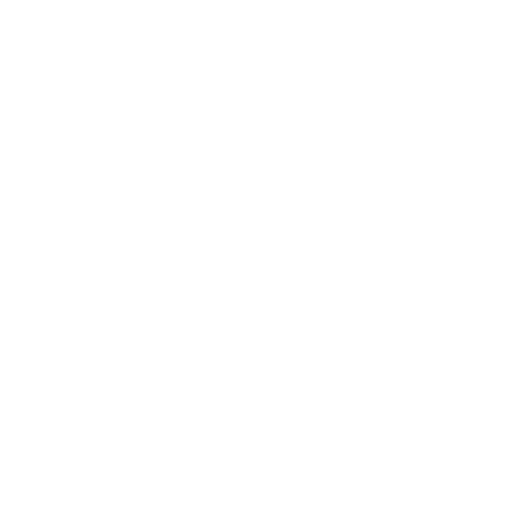
t = 0.00 s
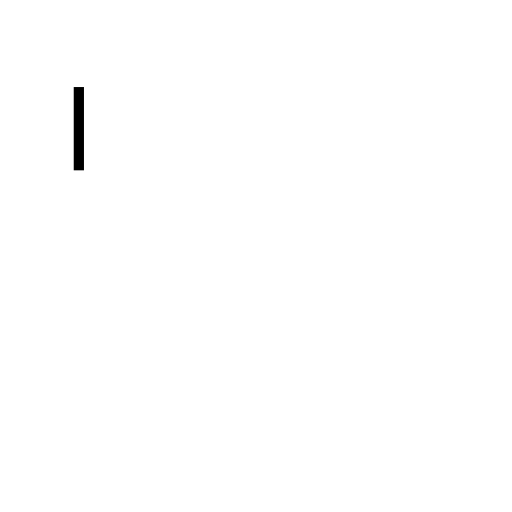
t = 0.24 s
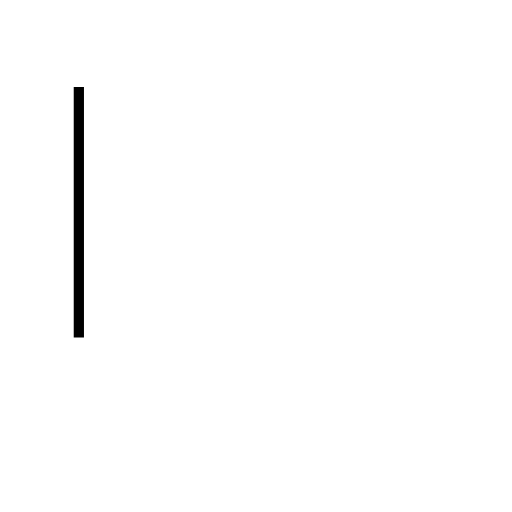
t = 0.73 s
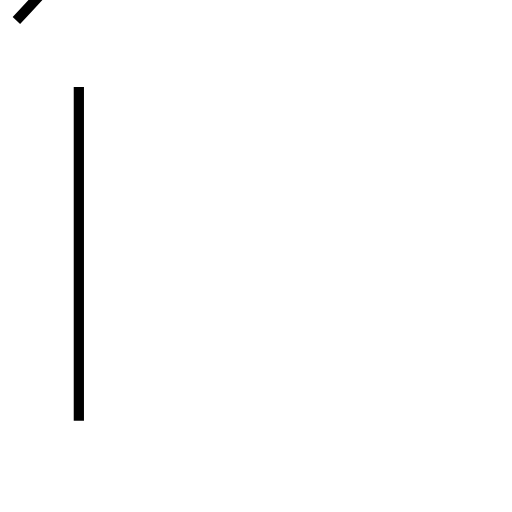
t = 1.12 s
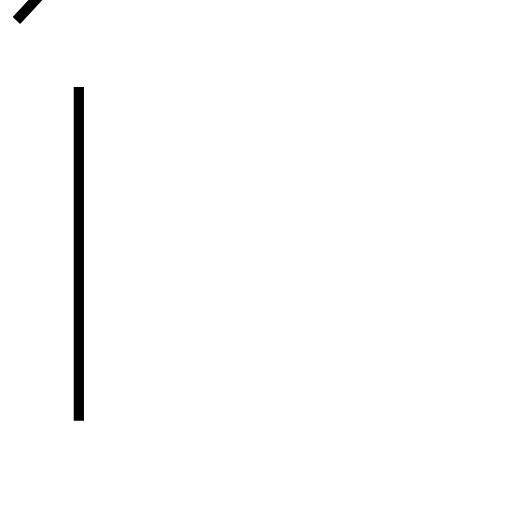
t = 1.40 s
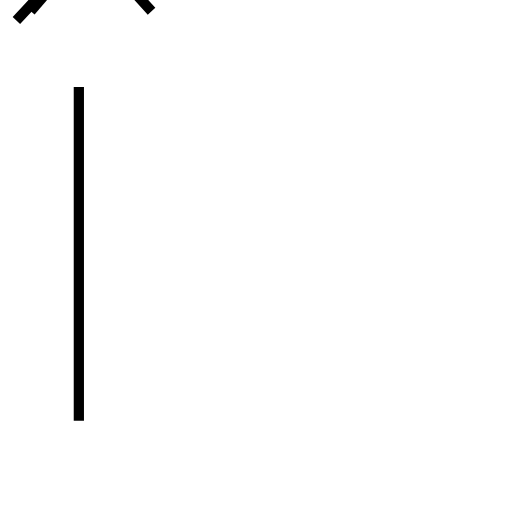
t = 1.76 s

The animated SVG that drew these frames (rendered in a browser with its animation timeline set to each time). Animation: 3 SMIL elements (animate=3); one cycle of 1.75 s.

<?xml version='1.0' encoding='utf-8'?>
<svg viewBox="0.0 -6.0 50.0 50.0" version="1.1" xmlns="http://www.w3.org/2000/svg"><rect x="-1000" y="-1000" width="2000" height="2000" stroke="white" fill="white" /><g style="fill:none;stroke:#000000;stroke-width:1"><path d="M 7.7 -35.5 L 7.7 -2.9 " transform="translate(0.0 38.0)" stroke-dasharray="32.6" stroke-dashoffset="32.6"><animate attributeName="stroke-dashoffset" from="32.6" to="0" dur="0.978s" begin="0s" fill="freeze" /></path><path d="M 1.6 -42.0 C 3.5 -44.0 7.0 -47.9 7.5 -48.4 C 8.1 -49.0 9.1 -49.0 9.8 -48.4 L 14.8 -42.9 " transform="translate(0.0 38.0)" stroke-dasharray="18.66642899667035" stroke-dashoffset="18.66642899667035"><animate attributeName="stroke-dashoffset" from="18.66642899667035" to="0" dur="0.5599928699001105s" begin="0.978s" fill="freeze" /></path><path d="M 7.7 -48.4 L 3.0 -42.9" transform="translate(0.0 38.0)" stroke-dasharray="7.234638899074369" stroke-dashoffset="7.234638899074369"><animate attributeName="stroke-dashoffset" from="7.234638899074369" to="0" dur="0.21703916697223105s" begin="1.5379928699001106s" fill="freeze" /></path></g></svg>
